2-way image classification set "Avocado Augmneted_Dataset" from GitHub (javapa2022/Software-enfermedades-de-hojas-de-paltas); label vocabulary: disease, healthy.

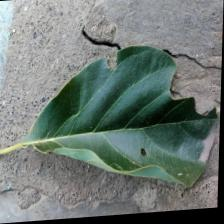
Label: disease

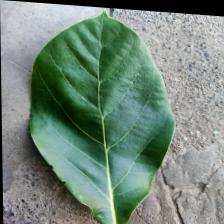
Label: healthy

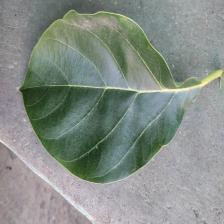
Label: healthy

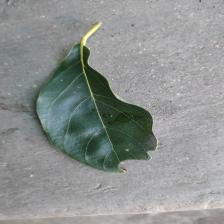
Label: disease

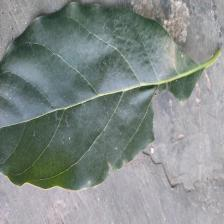
Label: disease

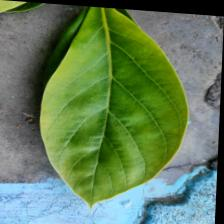
Label: healthy
